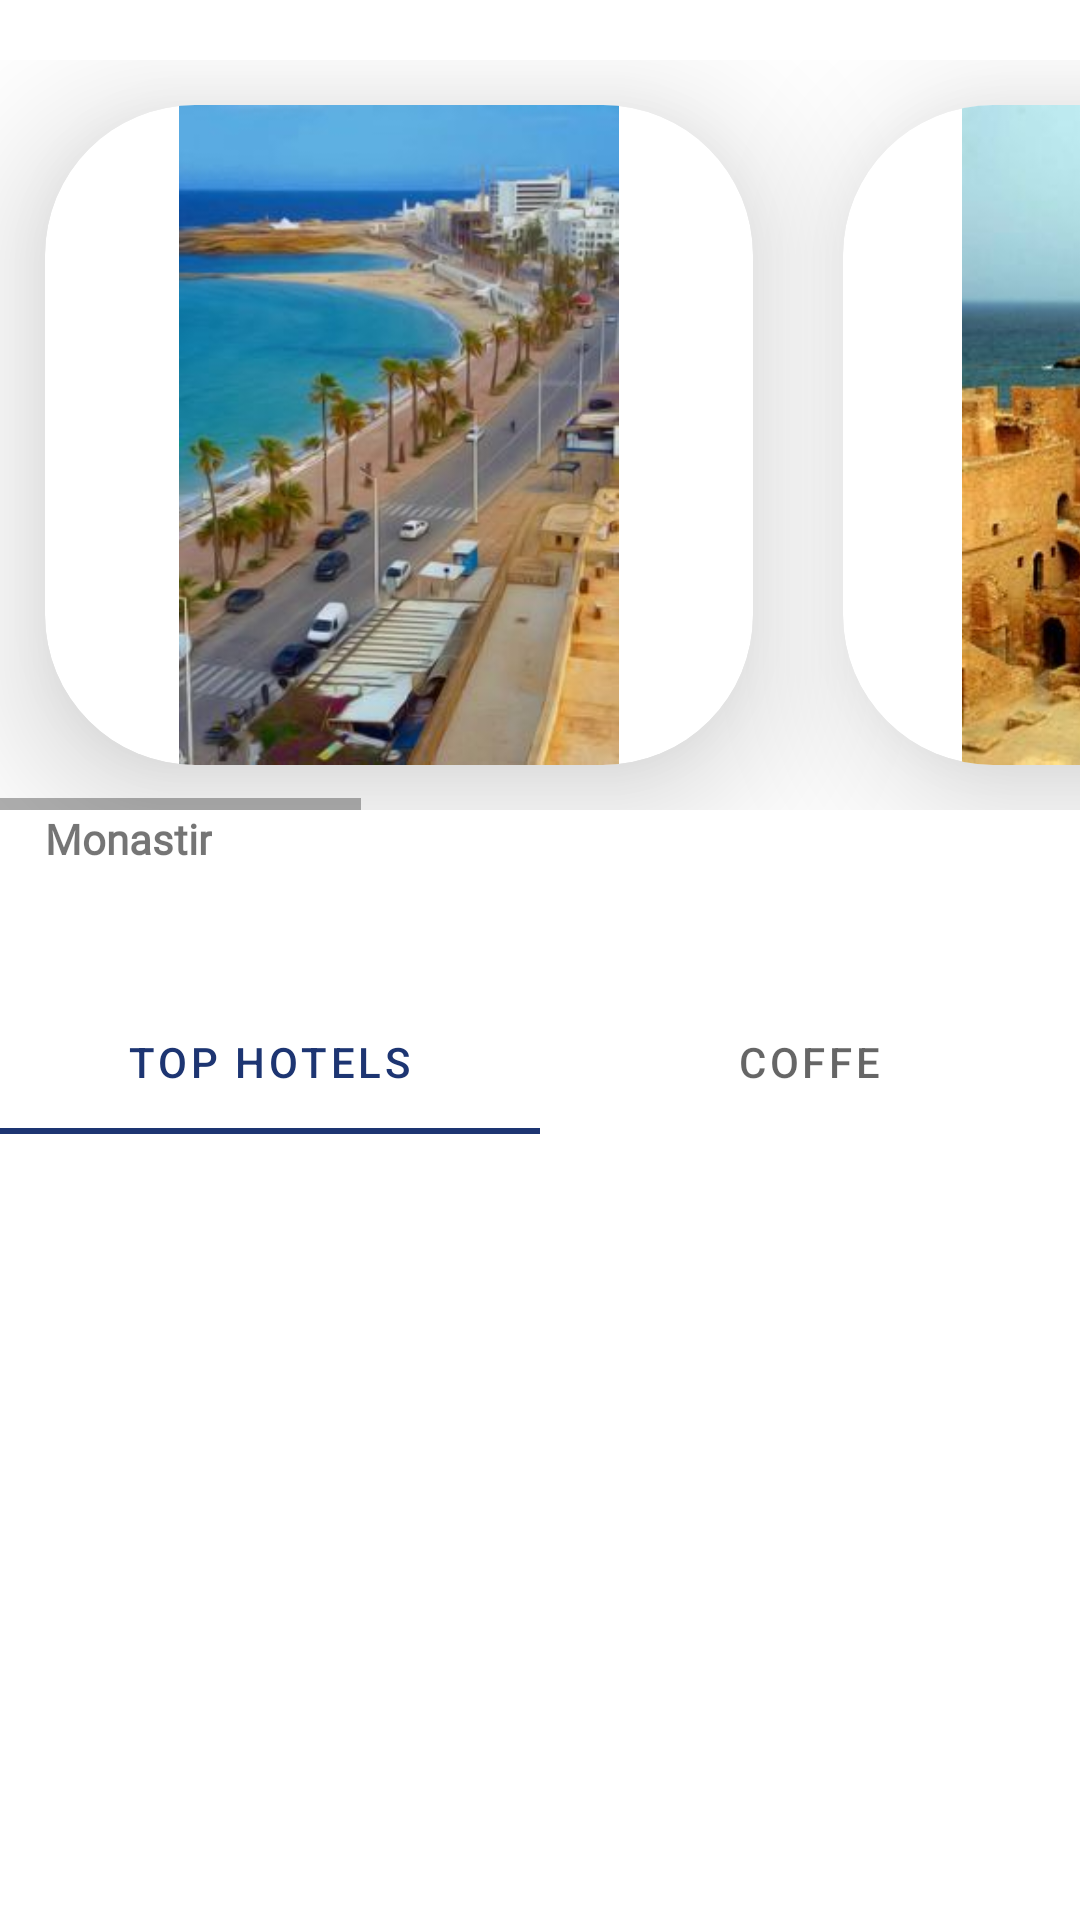

The Android layout XML behind this screen, and the referenced resources:
<!-- AndroidManifest.xml: application theme Theme.Mytest1 -->
<!-- res/layout/activity_monastir.xml -->
<?xml version="1.0" encoding="utf-8"?>
<LinearLayout xmlns:android="http://schemas.android.com/apk/res/android"
    xmlns:app="http://schemas.android.com/apk/res-auto"
    xmlns:tools="http://schemas.android.com/tools"
    android:layout_width="match_parent"
    android:layout_height="match_parent"
    android:orientation="vertical"
    tools:context=".MonastirActivity">


    <HorizontalScrollView
        android:layout_width="match_parent"
        android:layout_height="wrap_content"
        android:layout_marginTop="20dp"
        >

        <LinearLayout
            android:layout_width="match_parent"
            android:layout_height="250dp"
            android:orientation="horizontal">


            <androidx.cardview.widget.CardView
                android:layout_width="wrap_content"
                android:layout_height="match_parent"
                app:cardCornerRadius="50dp"
                app:cardElevation="30dp"
                android:layout_margin="15dp">

                <ImageView
                    android:layout_width="wrap_content"
                    android:layout_height="match_parent"
                    android:src="@drawable/monastir"></ImageView>
            </androidx.cardview.widget.CardView>
            <androidx.cardview.widget.CardView
                android:layout_width="wrap_content"
                android:layout_height="match_parent"
                app:cardCornerRadius="50dp"
                app:cardElevation="30dp"
                android:layout_margin="15dp">

                <ImageView
                    android:layout_width="wrap_content"
                    android:layout_height="match_parent"
                    android:src="@drawable/monastir1"></ImageView>
            </androidx.cardview.widget.CardView>
            <androidx.cardview.widget.CardView
                android:layout_width="wrap_content"
                android:layout_height="match_parent"
                app:cardCornerRadius="50dp"
                app:cardElevation="30dp"
                android:layout_margin="15dp">

                <ImageView
                    android:layout_width="wrap_content"
                    android:layout_height="match_parent"
                    android:src="@drawable/monastir2"></ImageView>
            </androidx.cardview.widget.CardView>
            <androidx.cardview.widget.CardView
                android:layout_width="250dp"
                android:layout_height="match_parent"
                app:cardCornerRadius="50dp"
                app:cardElevation="30dp"
                android:layout_margin="15dp">

                <ImageView
                    android:layout_width="match_parent"
                    android:layout_height="336dp"
                    android:src="@drawable/monastir3"></ImageView>
            </androidx.cardview.widget.CardView>


        </LinearLayout>


    </HorizontalScrollView>

    <LinearLayout
        android:layout_width="match_parent"
        android:layout_height="wrap_content"
        android:orientation="horizontal"
        android:id="@+id/linearMonastir">
        <TextView
            android:layout_width="wrap_content"
            android:layout_height="wrap_content"
            android:text="Monastir"
            android:fontFamily="@font/bevan"
            android:textStyle="bold"
            android:layout_marginLeft="15dp"
            ></TextView>

        <ImageView
            android:layout_width="43dp"
            android:layout_height="45dp"
            android:layout_marginLeft="280dp"
            android:src="@drawable/ic_location"></ImageView>
    </LinearLayout>

    <com.google.android.material.tabs.TabLayout
        android:layout_width="match_parent"
        android:layout_height="wrap_content"
        android:id="@+id/tab_layout_Monastir"
        android:layout_below="@id/linearMonastir"
        android:layout_marginTop="15dp">

        <com.google.android.material.tabs.TabItem
            android:layout_width="match_parent"
            android:layout_height="wrap_content"
            android:text="Top Hotels"
            android:fontFamily="@font/bevan"/>

        <com.google.android.material.tabs.TabItem
            android:layout_width="match_parent"
            android:layout_height="wrap_content"
            android:text="Coffe"
            android:fontFamily="@font/bevan">

        </com.google.android.material.tabs.TabItem>
    </com.google.android.material.tabs.TabLayout>

    <androidx.viewpager2.widget.ViewPager2
        android:layout_width="match_parent"
        android:layout_height="match_parent"
        android:id="@+id/view_pager_Monastir"
        android:layout_marginTop="15dp"
        android:layout_below="@+id/tab_layout_Monastir">

    </androidx.viewpager2.widget.ViewPager2>
</LinearLayout>
<!-- resources referenced by this layout -->
<resources>
  <!-- drawable ic_location (drawable) -->
  <vector android:height="30dp" android:tint="#16C0C7"
      android:viewportHeight="30" android:viewportWidth="24"
      android:width="27dp" xmlns:android="http://schemas.android.com/apk/res/android">
      <path android:fillColor="@android:color/white" android:pathData="M12,2C8.13,2 5,5.13 5,9c0,5.25 7,13 7,13s7,-7.75 7,-13c0,-3.87 -3.13,-7 -7,-7zM12,11.5c-1.38,0 -2.5,-1.12 -2.5,-2.5s1.12,-2.5 2.5,-2.5 2.5,1.12 2.5,2.5 -1.12,2.5 -2.5,2.5z"/>
  </vector>
  <!-- drawable monastir: jpg bitmap (drawable, 18035 bytes) -->
  <!-- drawable monastir1: jpg bitmap (drawable, 18633 bytes) -->
  <!-- drawable monastir2: jpg bitmap (drawable, 17853 bytes) -->
  <!-- drawable monastir3: jpg bitmap (drawable, 18115 bytes) -->
  <style name="Theme.Mytest1" parent="Theme.MaterialComponents.DayNight.DarkActionBar">
          
          <item name="colorPrimary">#1D3572</item>
          <item name="colorPrimaryVariant">@color/purple_700</item>
          <item name="colorOnPrimary">@color/white</item>
          
          <item name="colorSecondary">#1D3572</item>
          <item name="colorSecondaryVariant">@color/teal_700</item>
          <item name="colorOnSecondary">@color/black</item>
          
          <item name="android:statusBarColor" tools:targetApi="l">#1D3572</item>
          
      </style>
  <color name="purple_700">#FF3700B3</color>
  <color name="white">#FFFFFFFF</color>
  <color name="teal_700">#FF018786</color>
  <color name="black">#FF000000</color>
</resources>
